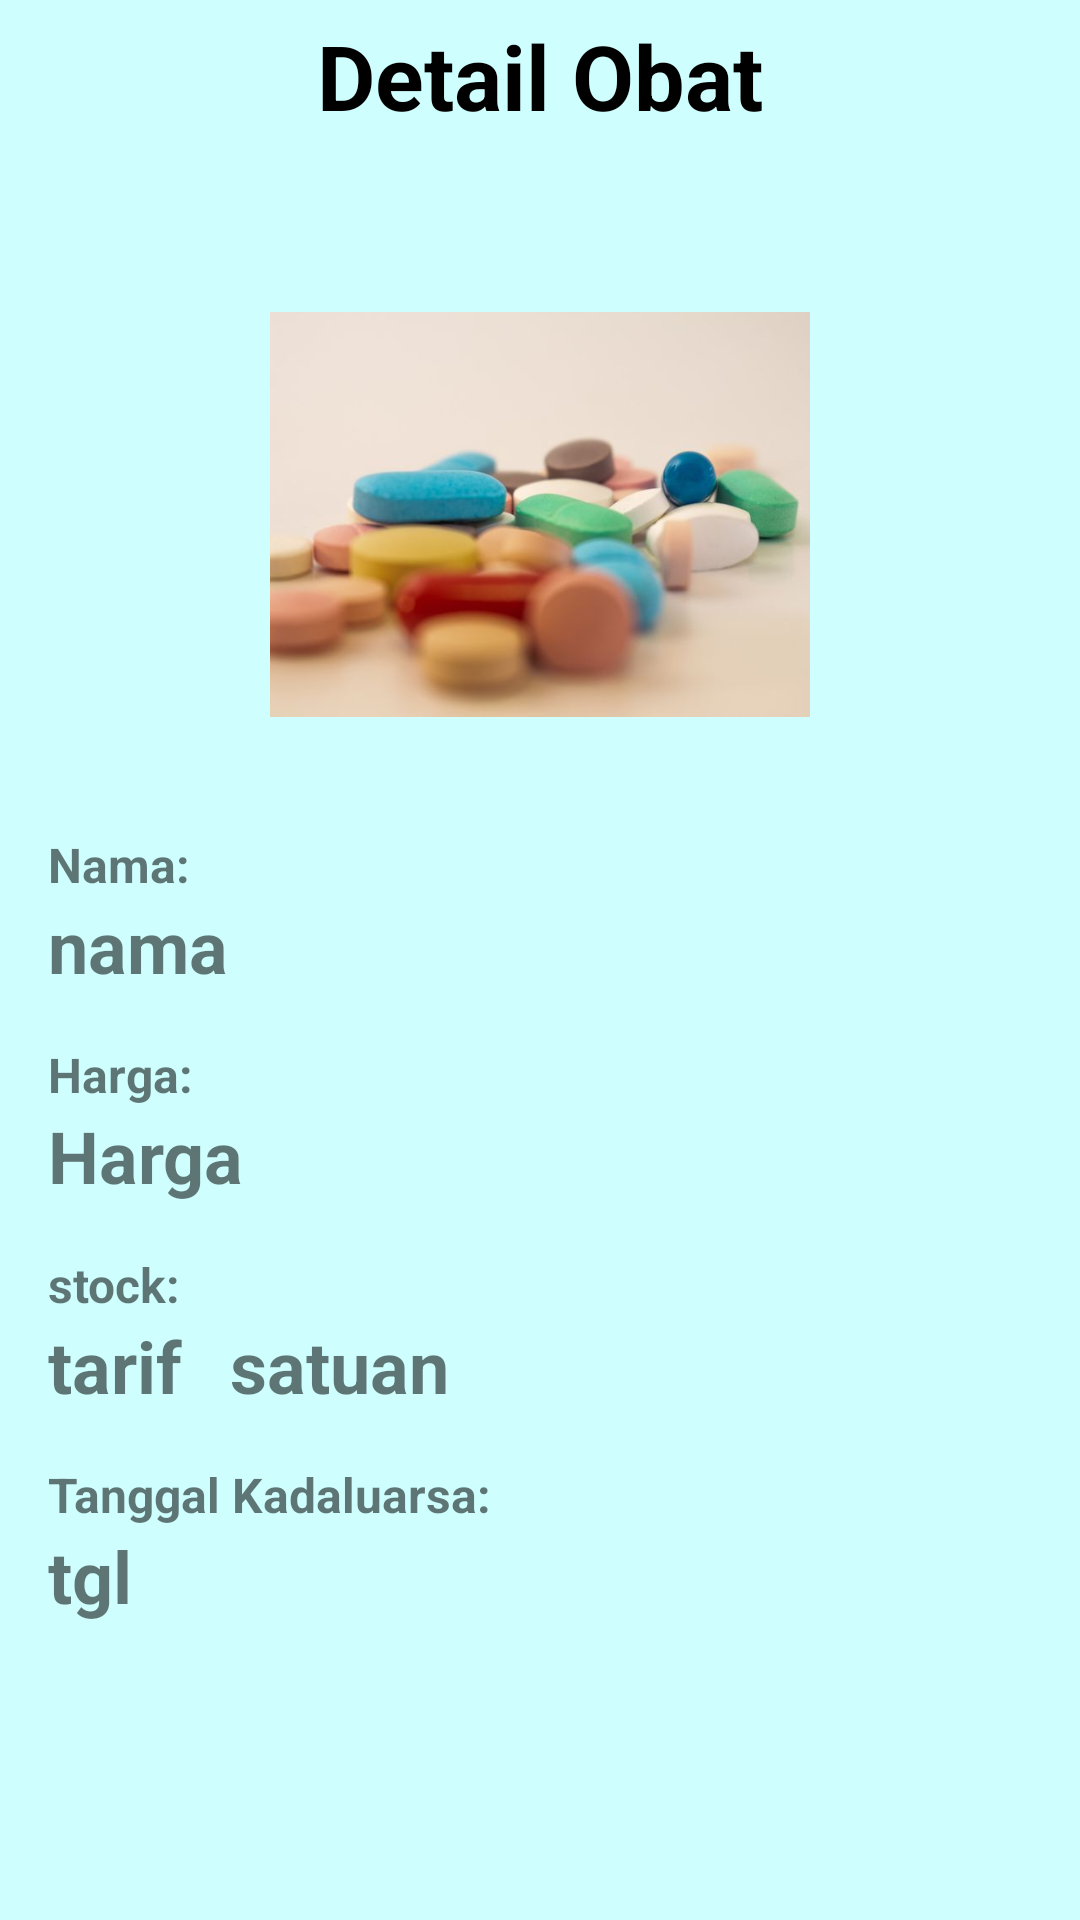

Layout XML and referenced resources for this Android screen:
<!-- AndroidManifest.xml: application theme AppTheme -->
<!-- res/layout/activity_detail_obat.xml -->
<?xml version="1.0" encoding="utf-8"?>
<ScrollView xmlns:android="http://schemas.android.com/apk/res/android"
    xmlns:app="http://schemas.android.com/apk/res-auto"
    xmlns:tools="http://schemas.android.com/tools"
    android:background="@color/colorBackground"
    android:layout_width="match_parent"
    android:layout_height="match_parent"
    tools:context=".DetailObatActivity">
    <LinearLayout
        android:layout_width="match_parent"
        android:layout_height="match_parent"
        android:orientation="vertical">
        <TextView
            android:id="@+id/txJudul"
            android:layout_width="match_parent"
            android:layout_height="wrap_content"
            android:layout_centerHorizontal="true"
            android:layout_marginTop="5dp"
            android:layout_marginBottom="20dp"
            android:gravity="center"
            android:text="Detail Obat"
            android:textColor="#000"
            android:textSize="30sp"
            android:textStyle="bold" />

        <ImageView
            android:id="@+id/avatar"
            android:layout_width="180dp"
            android:layout_height="180dp"
            android:src="@drawable/obat3"
            android:layout_gravity="center"
            android:layout_margin="16dp"/>

        <TextView
            android:id="@+id/id"
            android:layout_width="wrap_content"
            android:layout_height="wrap_content"
            android:visibility="gone" />

        <TextView
            android:layout_width="match_parent"
            android:layout_height="wrap_content"
            android:text="Nama: "
            android:textSize="16dp"
            android:textStyle="bold"
            android:layout_marginLeft="16dp"/>
        <TextView
            android:id="@+id/nama_obat"
            android:layout_width="match_parent"
            android:layout_height="wrap_content"
            android:text="nama"
            android:textSize="24dp"
            android:textStyle="bold"
            android:layout_marginLeft="16dp"/>

        <TextView
            android:layout_width="match_parent"
            android:layout_height="wrap_content"
            android:text="Harga: "
            android:textSize="16dp"
            android:textStyle="bold"
            android:layout_marginLeft="16dp"
            android:layout_marginTop="16dp"/>
        <TextView
            android:id="@+id/harga"
            android:layout_width="match_parent"
            android:layout_height="wrap_content"
            android:text="Harga"
            android:textSize="24dp"
            android:textStyle="bold"
            android:layout_marginLeft="16dp"/>

        <TextView
            android:layout_width="match_parent"
            android:layout_height="wrap_content"
            android:text="stock: "
            android:textSize="16dp"
            android:textStyle="bold"
            android:layout_marginLeft="16dp"
            android:layout_marginTop="16dp"/>

        <LinearLayout
            android:layout_width="wrap_content"
            android:layout_height="wrap_content"
            android:orientation="horizontal">

            <TextView
                android:id="@+id/tarif"
                android:layout_width="match_parent"
                android:layout_height="wrap_content"
                android:layout_marginLeft="16dp"
                android:text="tarif"
                android:textSize="24dp"
                android:textStyle="bold" />

            <TextView
                android:id="@+id/satuan"
                android:layout_width="match_parent"
                android:layout_height="wrap_content"
                android:layout_marginLeft="16dp"
                android:text="satuan"
                android:textSize="24dp"
                android:textStyle="bold" />
        </LinearLayout>

        <TextView
            android:layout_width="match_parent"
            android:layout_height="wrap_content"
            android:text="Tanggal Kadaluarsa: "
            android:textSize="16dp"
            android:textStyle="bold"
            android:layout_marginLeft="16dp"
            android:layout_marginTop="16dp"/>
        <TextView
            android:id="@+id/tgl_kadarluarsa"
            android:layout_width="match_parent"
            android:layout_height="wrap_content"
            android:text="tgl"
            android:textSize="24dp"
            android:textStyle="bold"
            android:layout_marginLeft="16dp"/>
    </LinearLayout>

</ScrollView>
<!-- resources referenced by this layout -->
<resources>
  <color name="colorBackground">#cefffe</color>
  <!-- drawable obat3: jpg bitmap (drawable, 18353 bytes) -->
  <style name="AppTheme" parent="Theme.AppCompat.Light.DarkActionBar">
          
          <item name="colorPrimary">@color/colorPrimary</item>
          <item name="colorPrimaryDark">@color/colorPrimaryDark</item>
          <item name="colorAccent">@color/colorAccent</item>
          <item name="android:textColorHint">@color/colorText</item>
          <item name="colorControlNormal">@color/colorText</item>
          <item name="colorControlActivated">@color/colorText</item>
      </style>
  <color name="colorPrimary">#000</color>
  <color name="colorPrimaryDark">#3700B3</color>
  <color name="colorAccent">#03DAC5</color>
  <color name="colorText">#000</color>
</resources>
